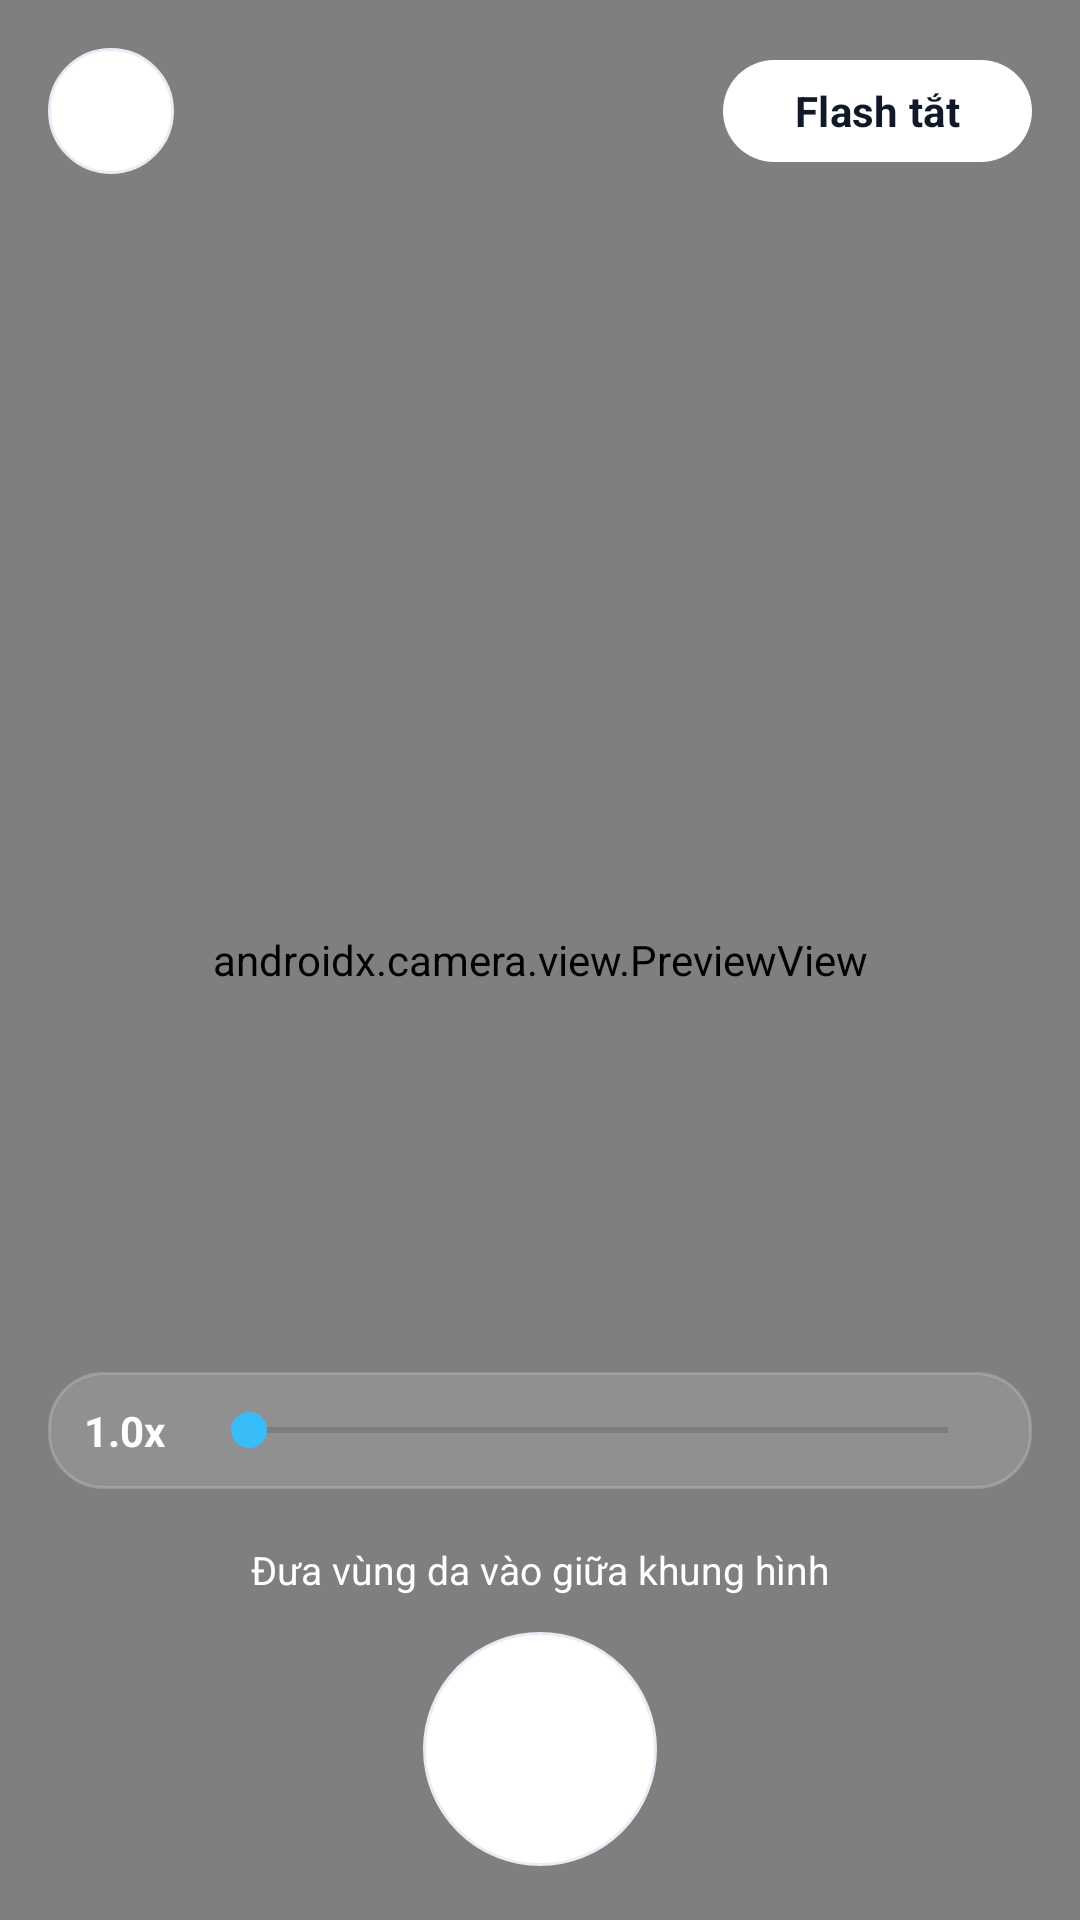

Produce the Android XML layout that renders to this screen, including the resource entries it uses.
<!-- AndroidManifest.xml: application theme Theme.SkinCancerAI -->
<!-- res/layout/activity_camera_capture.xml -->
<?xml version="1.0" encoding="utf-8"?>
<androidx.constraintlayout.widget.ConstraintLayout xmlns:android="http://schemas.android.com/apk/res/android"
    xmlns:app="http://schemas.android.com/apk/res-auto"
    android:layout_width="match_parent"
    android:layout_height="match_parent"
    android:background="#000000">

    <androidx.camera.view.PreviewView
        android:id="@+id/previewView"
        android:layout_width="0dp"
        android:layout_height="0dp"
        app:layout_constraintTop_toTopOf="parent"
        app:layout_constraintBottom_toBottomOf="parent"
        app:layout_constraintStart_toStartOf="parent"
        app:layout_constraintEnd_toEndOf="parent" />

    <ImageView
        android:id="@+id/btnBack"
        android:layout_width="42dp"
        android:layout_height="42dp"
        android:layout_marginStart="16dp"
        android:layout_marginTop="16dp"
        android:background="@drawable/bg_circle_white_elevated"
        android:padding="10dp"
        android:src="@drawable/ic_back"
        app:layout_constraintTop_toTopOf="parent"
        app:layout_constraintStart_toStartOf="parent" />

    <com.google.android.material.button.MaterialButton
        android:id="@+id/btnFlash"
        android:layout_width="wrap_content"
        android:layout_height="42dp"
        android:layout_marginTop="16dp"
        android:layout_marginEnd="16dp"
        android:text="Flash tắt"
        android:textAllCaps="false"
        android:textColor="#111827"
        android:textStyle="bold"
        app:backgroundTint="@android:color/white"
        app:cornerRadius="21dp"
        app:layout_constraintTop_toTopOf="parent"
        app:layout_constraintEnd_toEndOf="parent" />

    <LinearLayout
        android:id="@+id/zoomPanel"
        android:layout_width="0dp"
        android:layout_height="wrap_content"
        android:layout_marginStart="16dp"
        android:layout_marginEnd="16dp"
        android:layout_marginBottom="18dp"
        android:background="@drawable/bg_glass_box"
        android:gravity="center_vertical"
        android:orientation="horizontal"
        android:paddingStart="12dp"
        android:paddingTop="10dp"
        android:paddingEnd="12dp"
        android:paddingBottom="10dp"
        app:layout_constraintBottom_toTopOf="@id/bottomBar"
        app:layout_constraintStart_toStartOf="parent"
        app:layout_constraintEnd_toEndOf="parent">

        <TextView
            android:id="@+id/txtZoomLabel"
            android:layout_width="wrap_content"
            android:layout_height="wrap_content"
            android:text="1.0x"
            android:textColor="@android:color/white"
            android:textSize="14sp"
            android:textStyle="bold" />

        <SeekBar
            android:id="@+id/seekZoom"
            android:layout_width="0dp"
            android:layout_height="wrap_content"
            android:layout_marginStart="12dp"
            android:layout_weight="1"
            android:max="100" />
    </LinearLayout>

    <LinearLayout
        android:id="@+id/bottomBar"
        android:layout_width="0dp"
        android:layout_height="wrap_content"
        android:layout_marginStart="16dp"
        android:layout_marginEnd="16dp"
        android:layout_marginBottom="18dp"
        android:gravity="center"
        android:orientation="vertical"
        app:layout_constraintBottom_toBottomOf="parent"
        app:layout_constraintStart_toStartOf="parent"
        app:layout_constraintEnd_toEndOf="parent">

        <TextView
            android:id="@+id/txtHint"
            android:layout_width="wrap_content"
            android:layout_height="wrap_content"
            android:layout_marginBottom="12dp"
            android:text="Đưa vùng da vào giữa khung hình"
            android:textColor="@android:color/white"
            android:textSize="13sp" />

        <ImageButton
            android:id="@+id/btnCapture"
            android:layout_width="78dp"
            android:layout_height="78dp"
            android:background="@drawable/bg_circle_white_elevated"
            android:contentDescription="Chụp ảnh"
            android:padding="16dp"
            android:src="@drawable/ic_camera"
            android:scaleType="centerInside" />
    </LinearLayout>

</androidx.constraintlayout.widget.ConstraintLayout>
<!-- resources referenced by this layout -->
<resources>
  <!-- drawable bg_circle_white_elevated (drawable) -->
  <shape xmlns:android="http://schemas.android.com/apk/res/android">
      <solid android:color="#FFFFFF"/>
      <corners android:radius="999dp"/>
      <stroke
          android:width="1dp"
          android:color="#E8EDF5"/>
  </shape>
  <!-- drawable bg_glass_box (drawable) -->
  <shape xmlns:android="http://schemas.android.com/apk/res/android">
      <solid android:color="#22FFFFFF"/>
      <corners android:radius="18dp"/>
      <stroke
          android:width="1dp"
          android:color="#30FFFFFF"/>
  </shape>
  <style name="Theme.SkinCancerAI" parent="Base.Theme.SkinCancerAI" />
  <style name="Base.Theme.SkinCancerAI" parent="Theme.Material3.DayNight.NoActionBar">
          <item name="android:windowBackground">@color/appBackground</item>
          <item name="android:statusBarColor">@android:color/transparent</item>
          <item name="android:navigationBarColor">@android:color/white</item>
          <item name="android:windowLightStatusBar">true</item>
          <item name="android:windowLightNavigationBar">true</item>
  
          <item name="colorPrimary">@color/brandPrimary</item>
          <item name="colorSecondary">@color/brandAccent</item>
          <item name="colorSurface">@color/cardBackground</item>
  
          <item name="android:fontFamily">sans-serif</item>
          <item name="fontFamily">sans-serif</item>
  
          <item name="materialButtonStyle">@style/Widget.SkinCancerAI.Button</item>
      </style>
  <color name="appBackground">#F4F7FB</color>
  <color name="brandPrimary">#2563EB</color>
  <color name="brandAccent">#38BDF8</color>
  <color name="cardBackground">#FFFFFF</color>
  <style name="Widget.SkinCancerAI.Button" parent="Widget.Material3.Button">
          <item name="cornerRadius">26dp</item>
          <item name="android:textAllCaps">false</item>
      </style>
</resources>
